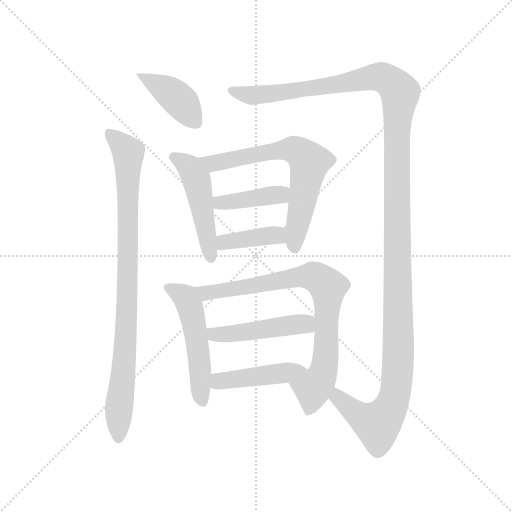
t = 0.00 s
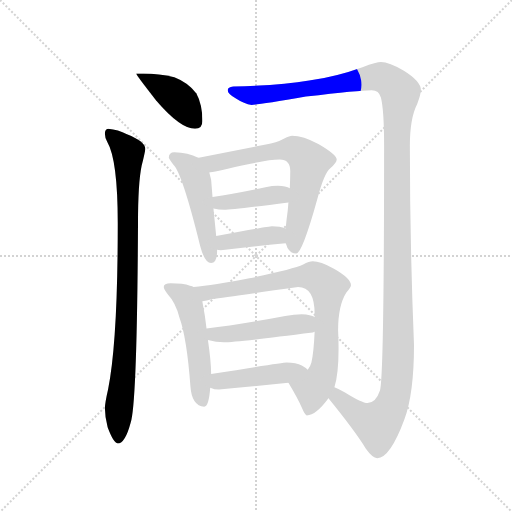
t = 1.89 s
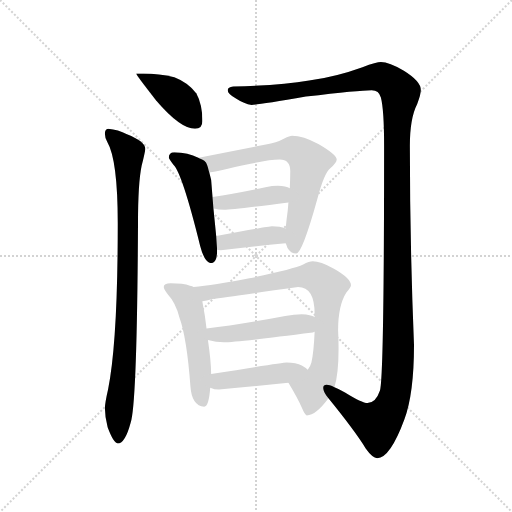
t = 3.77 s
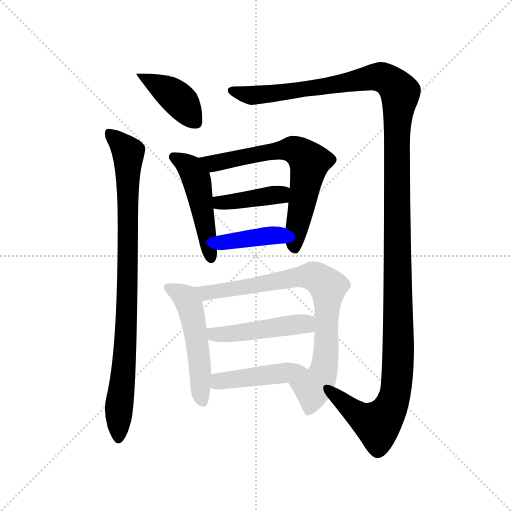
t = 5.65 s
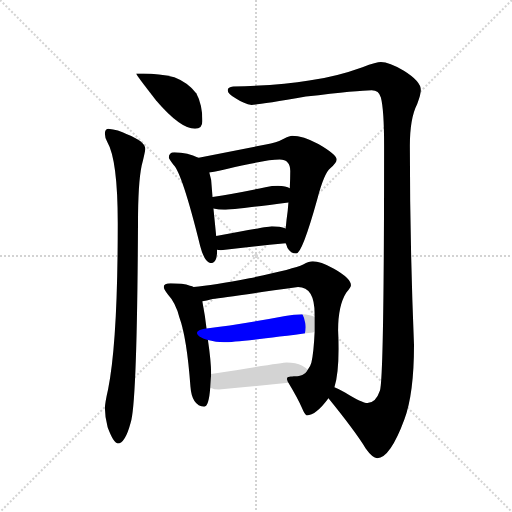
t = 7.54 s
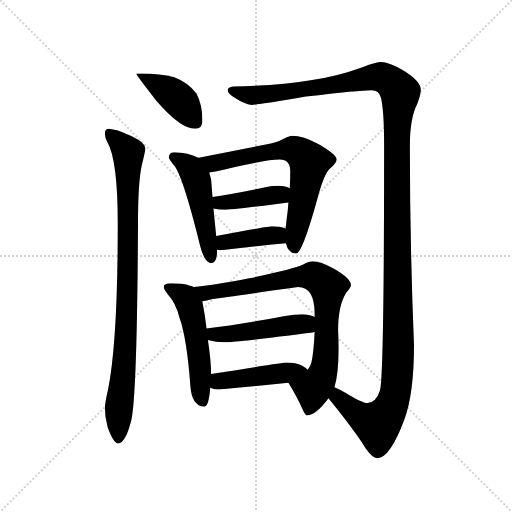
t = 9.42 s

The animated SVG that drew these frames (rendered in a browser with its animation timeline set to each time). Animation: 11 CSS @keyframes rules; one cycle of 9.42 s.

<svg version="1.1" viewBox="0 0 1024 1024" xmlns="http://www.w3.org/2000/svg">
  <g stroke="lightgray" stroke-dasharray="1,1" stroke-width="1" transform="scale(4, 4)">
    <line x1="0" y1="0" x2="256" y2="256"></line>
    <line x1="256" y1="0" x2="0" y2="256"></line>
    <line x1="128" y1="0" x2="128" y2="256"></line>
    <line x1="0" y1="128" x2="256" y2="128"></line>
  </g>
  <g transform="scale(0.92, -0.92) translate(60, -850)">
    <style type="text/css">
      
        @keyframes keyframes0 {
          from {
            stroke: blue;
            stroke-dashoffset: 417;
            stroke-width: 128;
          }
          58% {
            animation-timing-function: step-end;
            stroke: blue;
            stroke-dashoffset: 0;
            stroke-width: 128;
          }
          to {
            stroke: black;
            stroke-width: 1024;
          }
        }
        #make-me-a-hanzi-animation-0 {
          animation: keyframes0 0.58935546875s both;
          animation-delay: 0s;
          animation-timing-function: linear;
        }
      
        @keyframes keyframes1 {
          from {
            stroke: blue;
            stroke-dashoffset: 936;
            stroke-width: 128;
          }
          75% {
            animation-timing-function: step-end;
            stroke: blue;
            stroke-dashoffset: 0;
            stroke-width: 128;
          }
          to {
            stroke: black;
            stroke-width: 1024;
          }
        }
        #make-me-a-hanzi-animation-1 {
          animation: keyframes1 1.01171875s both;
          animation-delay: 0.58935546875s;
          animation-timing-function: linear;
        }
      
        @keyframes keyframes2 {
          from {
            stroke: blue;
            stroke-dashoffset: 1491;
            stroke-width: 128;
          }
          83% {
            animation-timing-function: step-end;
            stroke: blue;
            stroke-dashoffset: 0;
            stroke-width: 128;
          }
          to {
            stroke: black;
            stroke-width: 1024;
          }
        }
        #make-me-a-hanzi-animation-2 {
          animation: keyframes2 1.46337890625s both;
          animation-delay: 1.60107421875s;
          animation-timing-function: linear;
        }
      
        @keyframes keyframes3 {
          from {
            stroke: blue;
            stroke-dashoffset: 503;
            stroke-width: 128;
          }
          62% {
            animation-timing-function: step-end;
            stroke: blue;
            stroke-dashoffset: 0;
            stroke-width: 128;
          }
          to {
            stroke: black;
            stroke-width: 1024;
          }
        }
        #make-me-a-hanzi-animation-3 {
          animation: keyframes3 0.6593424479166666s both;
          animation-delay: 3.064453125s;
          animation-timing-function: linear;
        }
      
        @keyframes keyframes4 {
          from {
            stroke: blue;
            stroke-dashoffset: 695;
            stroke-width: 128;
          }
          69% {
            animation-timing-function: step-end;
            stroke: blue;
            stroke-dashoffset: 0;
            stroke-width: 128;
          }
          to {
            stroke: black;
            stroke-width: 1024;
          }
        }
        #make-me-a-hanzi-animation-4 {
          animation: keyframes4 0.8155924479166666s both;
          animation-delay: 3.7237955729166665s;
          animation-timing-function: linear;
        }
      
        @keyframes keyframes5 {
          from {
            stroke: blue;
            stroke-dashoffset: 415;
            stroke-width: 128;
          }
          57% {
            animation-timing-function: step-end;
            stroke: blue;
            stroke-dashoffset: 0;
            stroke-width: 128;
          }
          to {
            stroke: black;
            stroke-width: 1024;
          }
        }
        #make-me-a-hanzi-animation-5 {
          animation: keyframes5 0.5877278645833334s both;
          animation-delay: 4.539388020833333s;
          animation-timing-function: linear;
        }
      
        @keyframes keyframes6 {
          from {
            stroke: blue;
            stroke-dashoffset: 401;
            stroke-width: 128;
          }
          57% {
            animation-timing-function: step-end;
            stroke: blue;
            stroke-dashoffset: 0;
            stroke-width: 128;
          }
          to {
            stroke: black;
            stroke-width: 1024;
          }
        }
        #make-me-a-hanzi-animation-6 {
          animation: keyframes6 0.5763346354166666s both;
          animation-delay: 5.127115885416666s;
          animation-timing-function: linear;
        }
      
        @keyframes keyframes7 {
          from {
            stroke: blue;
            stroke-dashoffset: 532;
            stroke-width: 128;
          }
          63% {
            animation-timing-function: step-end;
            stroke: blue;
            stroke-dashoffset: 0;
            stroke-width: 128;
          }
          to {
            stroke: black;
            stroke-width: 1024;
          }
        }
        #make-me-a-hanzi-animation-7 {
          animation: keyframes7 0.6829427083333334s both;
          animation-delay: 5.703450520833333s;
          animation-timing-function: linear;
        }
      
        @keyframes keyframes8 {
          from {
            stroke: blue;
            stroke-dashoffset: 834;
            stroke-width: 128;
          }
          73% {
            animation-timing-function: step-end;
            stroke: blue;
            stroke-dashoffset: 0;
            stroke-width: 128;
          }
          to {
            stroke: black;
            stroke-width: 1024;
          }
        }
        #make-me-a-hanzi-animation-8 {
          animation: keyframes8 0.9287109375s both;
          animation-delay: 6.386393229166666s;
          animation-timing-function: linear;
        }
      
        @keyframes keyframes9 {
          from {
            stroke: blue;
            stroke-dashoffset: 486;
            stroke-width: 128;
          }
          61% {
            animation-timing-function: step-end;
            stroke: blue;
            stroke-dashoffset: 0;
            stroke-width: 128;
          }
          to {
            stroke: black;
            stroke-width: 1024;
          }
        }
        #make-me-a-hanzi-animation-9 {
          animation: keyframes9 0.6455078125s both;
          animation-delay: 7.315104166666666s;
          animation-timing-function: linear;
        }
      
        @keyframes keyframes10 {
          from {
            stroke: blue;
            stroke-dashoffset: 456;
            stroke-width: 128;
          }
          60% {
            animation-timing-function: step-end;
            stroke: blue;
            stroke-dashoffset: 0;
            stroke-width: 128;
          }
          to {
            stroke: black;
            stroke-width: 1024;
          }
        }
        #make-me-a-hanzi-animation-10 {
          animation: keyframes10 0.62109375s both;
          animation-delay: 7.960611979166666s;
          animation-timing-function: linear;
        }
      
    </style>
    
      <path d="M 252 690 L 236 690 Q 236 687 279 632 Q 332 570 364 570 Q 380 570 380 587 Q 380 623 367 647 Q 348 671 319 682 Q 285 690 252 690 Z" fill="lightgray"></path>
    
      <path d="M 175 570 Q 168 569 168 559 Q 168 551 173 542 Q 196 503 196 364 Q 196 108 175 4 Q 168 -27 168 -37 Q 168 -56 174 -79 Q 187 -114 196 -114 Q 212 -114 224 -69 Q 238 -28 240 364 Q 240 452 248 490 Q 254 513 256 526 Q 256 542 216 558 Q 197 568 175 570 Z" fill="lightgray"></path>
    
      <path d="M 768 715 Q 759 715 728 704 Q 670 683 612 675 Q 549 664 447 662 Q 435 661 435 654 Q 435 646 453 636 Q 471 624 487 622 Q 503 622 605 640 Q 721 654 748 654 Q 764 654 768 638 Q 775 611 775 533 Q 775 32 766 1 Q 757 -26 739 -26 Q 727 -26 690 -3 Q 677 4 667 8 C 640 22 635 7 654 -16 Q 711 -86 735 -125 Q 750 -146 760 -146 Q 788 -146 819 -62 Q 840 -6 840 100 Q 831 320 831 533 Q 831 593 847 624 Q 855 646 855 654 Q 855 673 818 696 Q 786 715 768 715 Z" fill="lightgray"></path>
    
      <path d="M 319 519 Q 307 519 307 507 Q 308 504 317 492 Q 336 474 375 316 Q 385 278 399 278 Q 412 278 412 306 L 412 307 L 410 337 L 404 397 L 402 422 L 399 459 L 395 475 C 389 499 389 499 371 507 Q 349 518 319 519 Z" fill="lightgray"></path>
    
      <path d="M 561 321 Q 563 317 565 311 Q 572 299 584 299 Q 597 299 630 418 Q 645 474 658 484 Q 672 496 672 503 Q 672 514 632 537 Q 599 555 575 555 Q 570 555 558 549 Q 540 539 518 536 L 372 507 L 371 507 C 341 502 365 470 395 475 Q 402 475 466 490 Q 524 503 548 503 Q 571 503 571 478 Q 571 463 570 441 L 567 410 Q 566 393 563 373 L 561 353 L 561 321 Z" fill="lightgray"></path>
    
      <path d="M 404 397 Q 416 394 427 394 Q 446 394 567 410 C 597 414 598 430 570 441 Q 562 445 544 446 Q 532 446 517 443 Q 451 429 402 422 C 372 418 375 404 404 397 Z" fill="lightgray"></path>
    
      <path d="M 412 307 Q 415 306 420 306 Q 488 314 561 321 C 591 324 589 343 561 353 Q 549 358 531 358 Q 525 358 410 337 C 380 332 382 312 412 307 Z" fill="lightgray"></path>
    
      <path d="M 361 226 Q 358 228 353 229 Q 338 234 311 234 Q 296 234 296 226 Q 296 221 305 210 Q 322 192 330 160 Q 346 117 354 10 Q 357 -32 384 -34 Q 394 -34 397 7 L 399 37 Q 399 64 392 111 L 389 136 Q 386 163 380 194 L 380 195 C 376 221 376 221 361 226 Z" fill="lightgray"></path>
    
      <path d="M 667 8 Q 676 37 676 92 Q 676 111 675 132 Q 675 186 693 214 Q 703 226 703 230 Q 703 245 666 266 Q 636 282 620 282 Q 612 282 599 275 Q 578 265 482 245 Q 403 230 361 226 C 331 223 351 189 380 195 Q 388 196 402 200 Q 429 204 588 226 Q 624 226 624 167 L 624 161 L 624 129 Q 622 84 617 62 Q 615 54 609 46 C 596 19 552 44 567 18 Q 588 -17 596 -36 Q 603 -53 607 -53 Q 627 -53 654 -16 L 667 8 Z" fill="lightgray"></path>
    
      <path d="M 392 111 Q 410 106 427 106 Q 453 106 620 127 L 624 129 C 653 138 652 149 624 161 Q 616 166 596 167 Q 580 167 560 163 Q 460 144 389 136 C 359 133 363 118 392 111 Z" fill="lightgray"></path>
    
      <path d="M 397 7 Q 406 3 416 3 Q 488 10 567 18 C 597 21 631 26 609 46 Q 606 50 597 55 Q 583 62 563 62 Q 555 62 399 37 C 369 32 369 17 397 7 Z" fill="lightgray"></path>
    
    
      <clipPath id="make-me-a-hanzi-clip-0">
        <path d="M 252 690 L 236 690 Q 236 687 279 632 Q 332 570 364 570 Q 380 570 380 587 Q 380 623 367 647 Q 348 671 319 682 Q 285 690 252 690 Z"></path>
      </clipPath>
      <path clip-path="url(#make-me-a-hanzi-clip-0)" d="M 243 685 L 320 641 L 366 585" fill="none" id="make-me-a-hanzi-animation-0" stroke-dasharray="289 578" stroke-linecap="round"></path>
    
      <clipPath id="make-me-a-hanzi-clip-1">
        <path d="M 175 570 Q 168 569 168 559 Q 168 551 173 542 Q 196 503 196 364 Q 196 108 175 4 Q 168 -27 168 -37 Q 168 -56 174 -79 Q 187 -114 196 -114 Q 212 -114 224 -69 Q 238 -28 240 364 Q 240 452 248 490 Q 254 513 256 526 Q 256 542 216 558 Q 197 568 175 570 Z"></path>
      </clipPath>
      <path clip-path="url(#make-me-a-hanzi-clip-1)" d="M 181 559 L 219 518 L 215 139 L 197 -105" fill="none" id="make-me-a-hanzi-animation-1" stroke-dasharray="808 1616" stroke-linecap="round"></path>
    
      <clipPath id="make-me-a-hanzi-clip-2">
        <path d="M 768 715 Q 759 715 728 704 Q 670 683 612 675 Q 549 664 447 662 Q 435 661 435 654 Q 435 646 453 636 Q 471 624 487 622 Q 503 622 605 640 Q 721 654 748 654 Q 764 654 768 638 Q 775 611 775 533 Q 775 32 766 1 Q 757 -26 739 -26 Q 727 -26 690 -3 Q 677 4 667 8 C 640 22 635 7 654 -16 Q 711 -86 735 -125 Q 750 -146 760 -146 Q 788 -146 819 -62 Q 840 -6 840 100 Q 831 320 831 533 Q 831 593 847 624 Q 855 646 855 654 Q 855 673 818 696 Q 786 715 768 715 Z"></path>
      </clipPath>
      <path clip-path="url(#make-me-a-hanzi-clip-2)" d="M 444 653 L 478 644 L 515 644 L 769 682 L 793 669 L 810 646 L 801 518 L 806 73 L 800 -2 L 789 -36 L 761 -73 L 715 -49 L 675 -15 L 669 -1" fill="none" id="make-me-a-hanzi-animation-2" stroke-dasharray="1363 2726" stroke-linecap="round"></path>
    
      <clipPath id="make-me-a-hanzi-clip-3">
        <path d="M 319 519 Q 307 519 307 507 Q 308 504 317 492 Q 336 474 375 316 Q 385 278 399 278 Q 412 278 412 306 L 412 307 L 410 337 L 404 397 L 402 422 L 399 459 L 395 475 C 389 499 389 499 371 507 Q 349 518 319 519 Z"></path>
      </clipPath>
      <path clip-path="url(#make-me-a-hanzi-clip-3)" d="M 316 509 L 354 485 L 366 462 L 399 289" fill="none" id="make-me-a-hanzi-animation-3" stroke-dasharray="375 750" stroke-linecap="round"></path>
    
      <clipPath id="make-me-a-hanzi-clip-4">
        <path d="M 561 321 Q 563 317 565 311 Q 572 299 584 299 Q 597 299 630 418 Q 645 474 658 484 Q 672 496 672 503 Q 672 514 632 537 Q 599 555 575 555 Q 570 555 558 549 Q 540 539 518 536 L 372 507 L 371 507 C 341 502 365 470 395 475 Q 402 475 466 490 Q 524 503 548 503 Q 571 503 571 478 Q 571 463 570 441 L 567 410 Q 566 393 563 373 L 561 353 L 561 321 Z"></path>
      </clipPath>
      <path clip-path="url(#make-me-a-hanzi-clip-4)" d="M 380 505 L 413 496 L 562 525 L 579 525 L 607 506 L 613 497 L 579 323 L 581 309" fill="none" id="make-me-a-hanzi-animation-4" stroke-dasharray="567 1134" stroke-linecap="round"></path>
    
      <clipPath id="make-me-a-hanzi-clip-5">
        <path d="M 404 397 Q 416 394 427 394 Q 446 394 567 410 C 597 414 598 430 570 441 Q 562 445 544 446 Q 532 446 517 443 Q 451 429 402 422 C 372 418 375 404 404 397 Z"></path>
      </clipPath>
      <path clip-path="url(#make-me-a-hanzi-clip-5)" d="M 409 416 L 418 409 L 444 411 L 548 426 L 562 434" fill="none" id="make-me-a-hanzi-animation-5" stroke-dasharray="287 574" stroke-linecap="round"></path>
    
      <clipPath id="make-me-a-hanzi-clip-6">
        <path d="M 412 307 Q 415 306 420 306 Q 488 314 561 321 C 591 324 589 343 561 353 Q 549 358 531 358 Q 525 358 410 337 C 380 332 382 312 412 307 Z"></path>
      </clipPath>
      <path clip-path="url(#make-me-a-hanzi-clip-6)" d="M 417 315 L 429 325 L 527 338 L 542 338 L 552 326" fill="none" id="make-me-a-hanzi-animation-6" stroke-dasharray="273 546" stroke-linecap="round"></path>
    
      <clipPath id="make-me-a-hanzi-clip-7">
        <path d="M 361 226 Q 358 228 353 229 Q 338 234 311 234 Q 296 234 296 226 Q 296 221 305 210 Q 322 192 330 160 Q 346 117 354 10 Q 357 -32 384 -34 Q 394 -34 397 7 L 399 37 Q 399 64 392 111 L 389 136 Q 386 163 380 194 L 380 195 C 376 221 376 221 361 226 Z"></path>
      </clipPath>
      <path clip-path="url(#make-me-a-hanzi-clip-7)" d="M 304 225 L 343 204 L 354 181 L 375 54 L 381 -23" fill="none" id="make-me-a-hanzi-animation-7" stroke-dasharray="404 808" stroke-linecap="round"></path>
    
      <clipPath id="make-me-a-hanzi-clip-8">
        <path d="M 667 8 Q 676 37 676 92 Q 676 111 675 132 Q 675 186 693 214 Q 703 226 703 230 Q 703 245 666 266 Q 636 282 620 282 Q 612 282 599 275 Q 578 265 482 245 Q 403 230 361 226 C 331 223 351 189 380 195 Q 388 196 402 200 Q 429 204 588 226 Q 624 226 624 167 L 624 161 L 624 129 Q 622 84 617 62 Q 615 54 609 46 C 596 19 552 44 567 18 Q 588 -17 596 -36 Q 603 -53 607 -53 Q 627 -53 654 -16 L 667 8 Z"></path>
      </clipPath>
      <path clip-path="url(#make-me-a-hanzi-clip-8)" d="M 367 223 L 388 213 L 606 250 L 633 244 L 653 227 L 646 53 L 639 30 L 620 5 L 611 -44" fill="none" id="make-me-a-hanzi-animation-8" stroke-dasharray="706 1412" stroke-linecap="round"></path>
    
      <clipPath id="make-me-a-hanzi-clip-9">
        <path d="M 392 111 Q 410 106 427 106 Q 453 106 620 127 L 624 129 C 653 138 652 149 624 161 Q 616 166 596 167 Q 580 167 560 163 Q 460 144 389 136 C 359 133 363 118 392 111 Z"></path>
      </clipPath>
      <path clip-path="url(#make-me-a-hanzi-clip-9)" d="M 396 131 L 405 123 L 450 125 L 591 146 L 619 134" fill="none" id="make-me-a-hanzi-animation-9" stroke-dasharray="358 716" stroke-linecap="round"></path>
    
      <clipPath id="make-me-a-hanzi-clip-10">
        <path d="M 397 7 Q 406 3 416 3 Q 488 10 567 18 C 597 21 631 26 609 46 Q 606 50 597 55 Q 583 62 563 62 Q 555 62 399 37 C 369 32 369 17 397 7 Z"></path>
      </clipPath>
      <path clip-path="url(#make-me-a-hanzi-clip-10)" d="M 404 14 L 441 27 L 601 47" fill="none" id="make-me-a-hanzi-animation-10" stroke-dasharray="328 656" stroke-linecap="round"></path>
    
  </g>
</svg>
